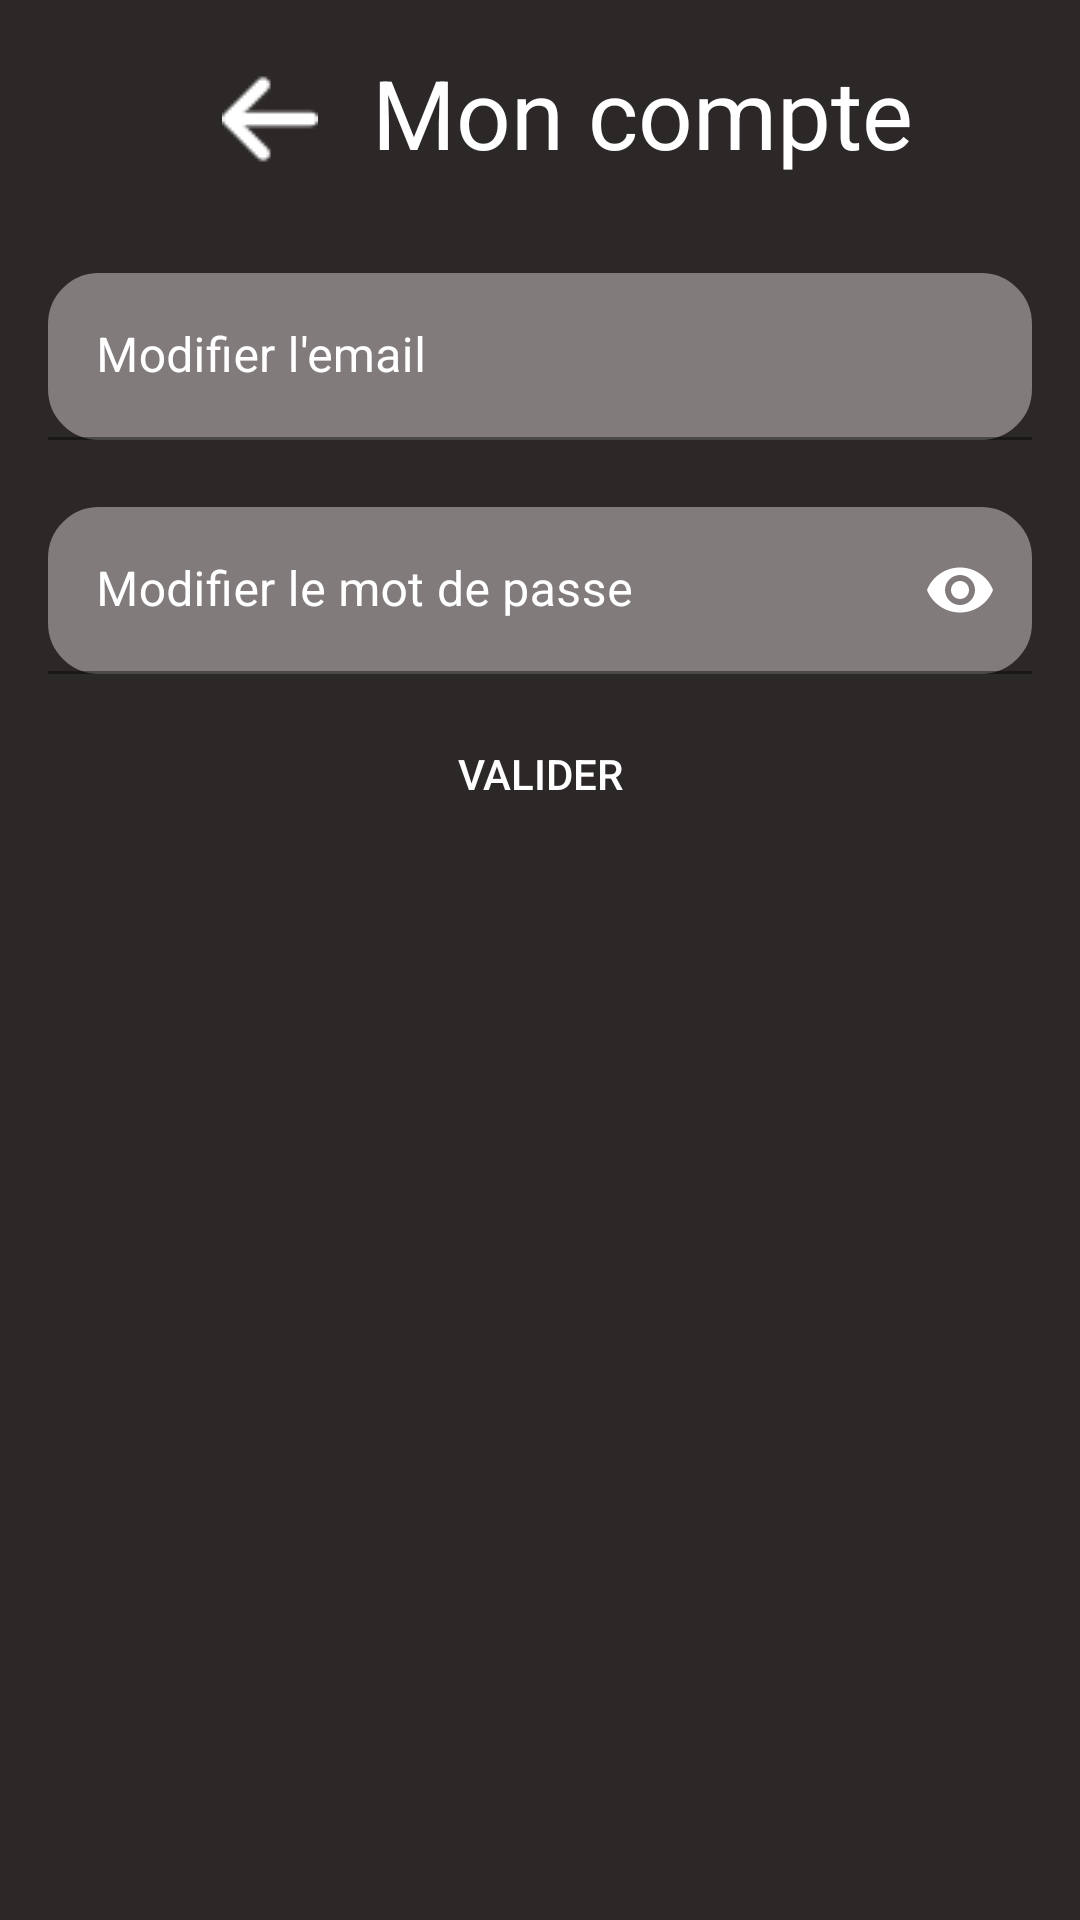

Reconstruct the res/layout file that produces this screen, plus the resources it refers to.
<!-- AndroidManifest.xml: application theme Base.Theme._3DDY -->
<!-- res/layout/activity_mon_compte.xml -->
<?xml version="1.0" encoding="utf-8"?>
<androidx.constraintlayout.widget.ConstraintLayout xmlns:android="http://schemas.android.com/apk/res/android"
    xmlns:app="http://schemas.android.com/apk/res-auto"
    xmlns:tools="http://schemas.android.com/tools"
    android:layout_width="match_parent"
    android:layout_height="match_parent"
    android:background="@color/background_color"
    android:padding="16dp"
    tools:context=".controller.activity.MonCompteActivity">

    <LinearLayout
        android:id="@+id/linearlayout_titre"
        android:layout_width="wrap_content"
        android:layout_height="wrap_content"
        app:layout_constraintEnd_toEndOf="parent"
        app:layout_constraintStart_toStartOf="parent"
        app:layout_constraintTop_toTopOf="parent">

        <ImageButton
            android:id="@+id/retour"
            android:layout_width="68dp"
            android:layout_height="39dp"
            android:layout_marginTop="4dp"
            android:backgroundTint="@color/background_color"
            android:contentDescription="Bouton de retour"
            android:src="@drawable/arrow" />

        <TextView
            android:id="@+id/titre"
            android:layout_width="wrap_content"
            android:layout_height="match_parent"
            android:gravity="center"
            android:textSize="@dimen/taille_police_titre"
            app:layout_constraintTop_toTopOf="parent"
            android:text="Mon compte">
        </TextView>
    </LinearLayout>


    <com.google.android.material.textfield.TextInputLayout
        android:id="@+id/TextInputLayout_email"
        style="@style/Widget.MaterialComponents.TextInputLayout.FilledBox"
        android:layout_marginTop="32dp"
        android:layout_width="match_parent"
        android:layout_height="wrap_content"
        android:hint="Modifier l'email"
        android:textColor="@color/blanc"
        android:textColorHint="@color/text_color_blanc"
        app:boxStrokeColor="@color/background_color"
        app:cursorColor="@color/blanc"
        app:endIconMode="clear_text"
        app:endIconTint="@color/blanc"
        app:errorEnabled="true"
        app:hintTextColor="@color/text_color_blanc"
        app:layout_constraintEnd_toEndOf="parent"
        app:layout_constraintHorizontal_bias="1.0"
        app:layout_constraintStart_toStartOf="parent"
        app:layout_constraintTop_toBottomOf="@+id/linearlayout_titre"
        app:startIconDrawable="@drawable/icone_email"
        app:startIconTint="@color/blanc">

        <com.google.android.material.textfield.TextInputEditText
            android:id="@+id/TextInputEditText_email"
            android:layout_width="match_parent"
            android:layout_height="wrap_content"
            android:background="@drawable/edittext"
            android:inputType="textEmailAddress"
            android:textColor="@color/blanc" />
    </com.google.android.material.textfield.TextInputLayout>

    <com.google.android.material.textfield.TextInputLayout
        android:id="@+id/TextInputLayout_mdp_confirm"
        style="@style/Widget.MaterialComponents.TextInputLayout.FilledBox"
        android:layout_width="match_parent"
        android:layout_height="wrap_content"
        android:layout_marginTop="13dp"
        android:hint="Modifier le mot de passe"
        android:textColor="@color/blanc"
        android:textColorHint="@color/text_color_blanc"
        app:boxStrokeColor="@color/background_color"
        app:cursorColor="@color/blanc"
        app:endIconMode="password_toggle"
        app:endIconTint="@color/blanc"
        app:errorEnabled="true"
        app:hintTextColor="@color/text_color_blanc"
        app:layout_constraintBottom_toTopOf="@+id/button_valider"
        app:layout_constraintEnd_toEndOf="parent"
        app:layout_constraintStart_toStartOf="parent"
        app:layout_constraintTop_toBottomOf="@+id/TextInputLayout_email"
        app:startIconDrawable="@drawable/icone_mdp"
        app:startIconTint="@color/blanc">

        <com.google.android.material.textfield.TextInputEditText
            android:id="@+id/TextInputEditText_mdp_confirm"
            android:layout_width="match_parent"
            android:layout_height="wrap_content"
            android:background="@drawable/edittext"
            android:inputType="textPassword"
            android:textColor="@color/blanc" />
    </com.google.android.material.textfield.TextInputLayout>

    <Button
        android:id="@+id/button_valider"
        android:layout_width="match_parent"
        android:layout_height="wrap_content"
        android:background="@drawable/bouton"
        android:text="Valider"
        app:layout_constraintBottom_toBottomOf="parent"
        app:layout_constraintEnd_toEndOf="parent"
        app:layout_constraintHorizontal_bias="0.0"
        app:layout_constraintStart_toStartOf="parent"
        app:layout_constraintTop_toTopOf="parent"
        app:layout_constraintVertical_bias="0.389" />


</androidx.constraintlayout.widget.ConstraintLayout>
<!-- resources referenced by this layout -->
<resources>
  <color name="background_color">#2D2828</color>
  <color name="blanc">#FFFFFF</color>
  <color name="text_color_blanc">#FFFFFF</color>
  <dimen name="taille_police_titre">32dp</dimen>
  <!-- drawable arrow: png bitmap (drawable, 447 bytes) -->
  <!-- drawable bouton (drawable) -->
  <?xml version="1.0" encoding="utf-8"?>
  <shape xmlns:android="http://schemas.android.com/apk/res/android"
      android:shape="rectangle">
      <padding
          android:bottom="2dp"
          android:left="2dp"
          android:right="2dp"
          android:top="2dp" />
      <corners android:radius="36dp" />
  </shape>
  <!-- drawable edittext (drawable) -->
  <?xml version="1.0" encoding="utf-8"?>
  <shape xmlns:android="http://schemas.android.com/apk/res/android">
      <solid android:color="@color/input_color" />
  
      <stroke
          android:width="2dp"
          android:color="@color/input_color"
          />
      <padding
          android:bottom="2dp"
          android:left="20dp"
          android:right="2dp"
          android:top="2dp" />
  
      <corners android:radius="16dp" />
  </shape>
  <style name="Base.Theme._3DDY" parent="Theme.MaterialComponents.DayNight.DarkActionBar">
          
          <item name="colorPrimary">@color/button_color</item>
          <item name="colorPrimaryVariant">@color/input_color</item>
          <item name="colorOnPrimary">@color/text_color_blanc</item>
          
          <item name="colorSecondary">@color/input_color</item>
          <item name="colorSecondaryVariant">@color/input_color</item>
          <item name="colorOnSecondary">@color/input_color</item>
          
          <item name="android:textColor">@color/text_color_blanc</item>
          
          <item name="android:statusBarColor">?attr/colorPrimaryVariant</item>
          
  
  
          
          <item name="android:popupBackground">@color/white</item>
          <item name="android:itemBackground">@color/darkBackground</item>
  
          <item name="textAppearanceHeadline1">@style/TextAppearance.MaterialComponents.Headline1</item>
          <item name="textAppearanceHeadline2">@style/TextAppearance.MaterialComponents.Headline2</item>
          <item name="textAppearanceHeadline3">@style/TextAppearance.MaterialComponents.Headline3</item>
          <item name="textAppearanceHeadline4">@style/TextAppearance.MaterialComponents.Headline4</item>
          <item name="textAppearanceHeadline5">@style/TextAppearance.MaterialComponents.Headline5</item>
          <item name="textAppearanceHeadline6">@style/TextAppearance.MaterialComponents.Headline6</item>
          <item name="textAppearanceSubtitle1">@style/TextAppearance.MaterialComponents.Subtitle1</item>
          <item name="textAppearanceSubtitle2">@style/TextAppearance.MaterialComponents.Subtitle2</item>
          <item name="textAppearanceBody1">@style/TextAppearance.MaterialComponents.Body1</item>
          <item name="textAppearanceBody2">@style/TextAppearance.MaterialComponents.Body2</item>
          <item name="textAppearanceCaption">@style/TextAppearance.MaterialComponents.Caption</item>
          <item name="textAppearanceButton">@style/TextAppearance.MaterialComponents.Button</item>
          <item name="textAppearanceOverline">@style/TextAppearance.MaterialComponents.Overline</item>
  
          <item name="popupMenuStyle">@style/Widget.MaterialComponents.PopupMenu</item>
      </style>
  <color name="input_color">#817B7B</color>
  <color name="button_color">#474040</color>
  <color name="white">#FFFFFFFF</color>
  <color name="darkBackground">#2D2828</color>
</resources>
